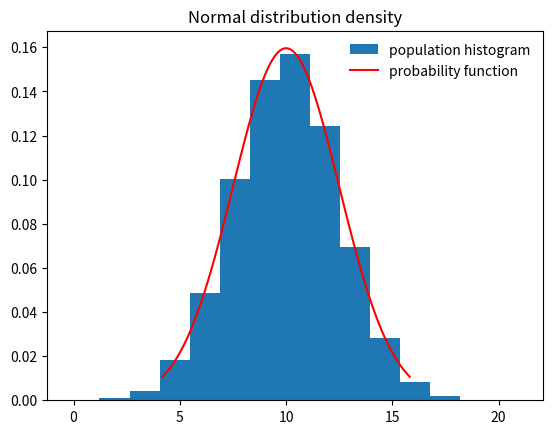
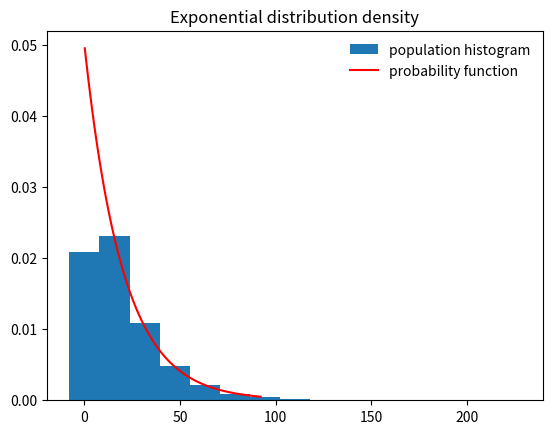

Here is the Python script that generated these plots, in order:
from math import sqrt, log2, floor
from random import expovariate, normalvariate
from statistics import mean, variance, stdev

from matplotlib import pyplot as plt
import numpy as np
from scipy.stats import chi2, norm, expon


N = 22547
LAMBDA = 0.05
MU = 10
SIGMA = 2.5
KEYS = ['normal', 'exponential']
# 1
populations = {
    'normal': [normalvariate(MU, SIGMA) for _ in range(N)],
    'exponential': [expovariate(LAMBDA) for _ in range(N)]
}
# 2
means = {k: mean(v) for k, v in populations.items()}
print("Means: {exponential}(exponential), {normal}(normal)".format_map(means))
variances = {k: variance(v) for k, v in populations.items()}
print("Unbiased variances: {exponential}(exponential), {normal}(normal)".format_map(variances))
stdevs = {k: stdev(v) for k, v in populations.items()}
print("Unbiased standard deviations: {exponential}(exponential), {normal}(normal)".format_map(stdevs))
# 3
gamma = 0.95
alpha = 1 - gamma
mu_delta = np.percentile(populations['normal'], 1-alpha/2) * SIGMA / sqrt(N)
mu_estimate = [MU - mu_delta, MU + mu_delta]
print("According to interval estimations of normal distribution: {} < mₓ < {}".format(*mu_estimate))
sigma_estimate = [
    (N - 1) * variances['normal'] / chi2.ppf(1-alpha/2, N-1),
    (N - 1) * variances['normal'] / chi2.ppf(alpha/2, N-1)
]
print("According to interval estimations of normal distribution: {} < σₓ² < {}".format(*sigma_estimate))
# 4
r = 1 + floor(log2(N))
xmax = {k: max(v) for k, v in populations.items()}
xmin = {k: min(v) for k, v in populations.items()}
h = {k: (xmax[k] - xmin[k]) / r for k in populations}
xl = {k: [] for k in KEYS}
xr = {k: [] for k in KEYS}
freq = {k: [] for k in KEYS}
rel_freq = {k: [] for k in KEYS}
acc_rel_freq = {k: [] for k in KEYS}
for k in KEYS:
    print(
        """
    Interval series of {} distribution
 ______________________________________________________
| № |     Xₗ    |     Xᵣ    |  ν  |    ω    |    Σω    |
 ‾‾‾‾‾‾‾‾‾‾‾‾‾‾‾‾‾‾‾‾‾‾‾‾‾‾‾‾‾‾‾‾‾‾‾‾‾‾‾‾‾‾‾‾‾‾‾‾‾‾‾‾‾‾\
        """.format(k), end=''
    )
    for i in range(r):
        xl[k].append(xmin[k] + i*h[k] - h[k]/2)
        # ======== comment from here ^ to get intervals which start from population's minimum
        # ======== it may be useful for better function graph and histogram overlay
        xr[k].append(xl[k][i] + h[k])
        freq[k].append(0)
        for x in populations[k]:
            freq[k][i] += xl[k][i] <= x < xr[k][i]
        rel_freq[k].append(freq[k][i]/N)
        acc_rel_freq[k].append(rel_freq[k][i] + (acc_rel_freq[k][i-1] if i > 0 else 0))
        print(
            """
|{:>3}|{:>11.4f}|{:>11.4f}|{:>5}|{:>9.6f}|{:>10.6f}|
 ‾‾‾‾‾‾‾‾‾‾‾‾‾‾‾‾‾‾‾‾‾‾‾‾‾‾‾‾‾‾‾‾‾‾‾‾‾‾‾‾‾‾‾‾‾‾‾‾‾‾‾‾‾‾\
            """.format(
                i+1, xl[k][i], xr[k][i], freq[k][i], rel_freq[k][i], acc_rel_freq[k][i]
            ), end=''
        )
# 5
for k, dist, kwargs in zip(
    KEYS, [norm, expon], [{'loc': MU, 'scale': SIGMA}, {'scale': 1/LAMBDA}]
):
    fig, ax = plt.subplots(1, 1)
    plt.title("{} distribution density".format(k.capitalize()))
    ax.hist(
        populations[k], bins=xl[k]+xr[k][-1:],
        density=True, label='population histogram'
    )
    x = np.linspace(dist.ppf(0.01, **kwargs), dist.ppf(0.99, **kwargs), 100)
    ax.plot(x, dist.pdf(x, **kwargs), 'r', label='probability function')
    ax.legend(loc='best', frameon=False)
    plt.show()
